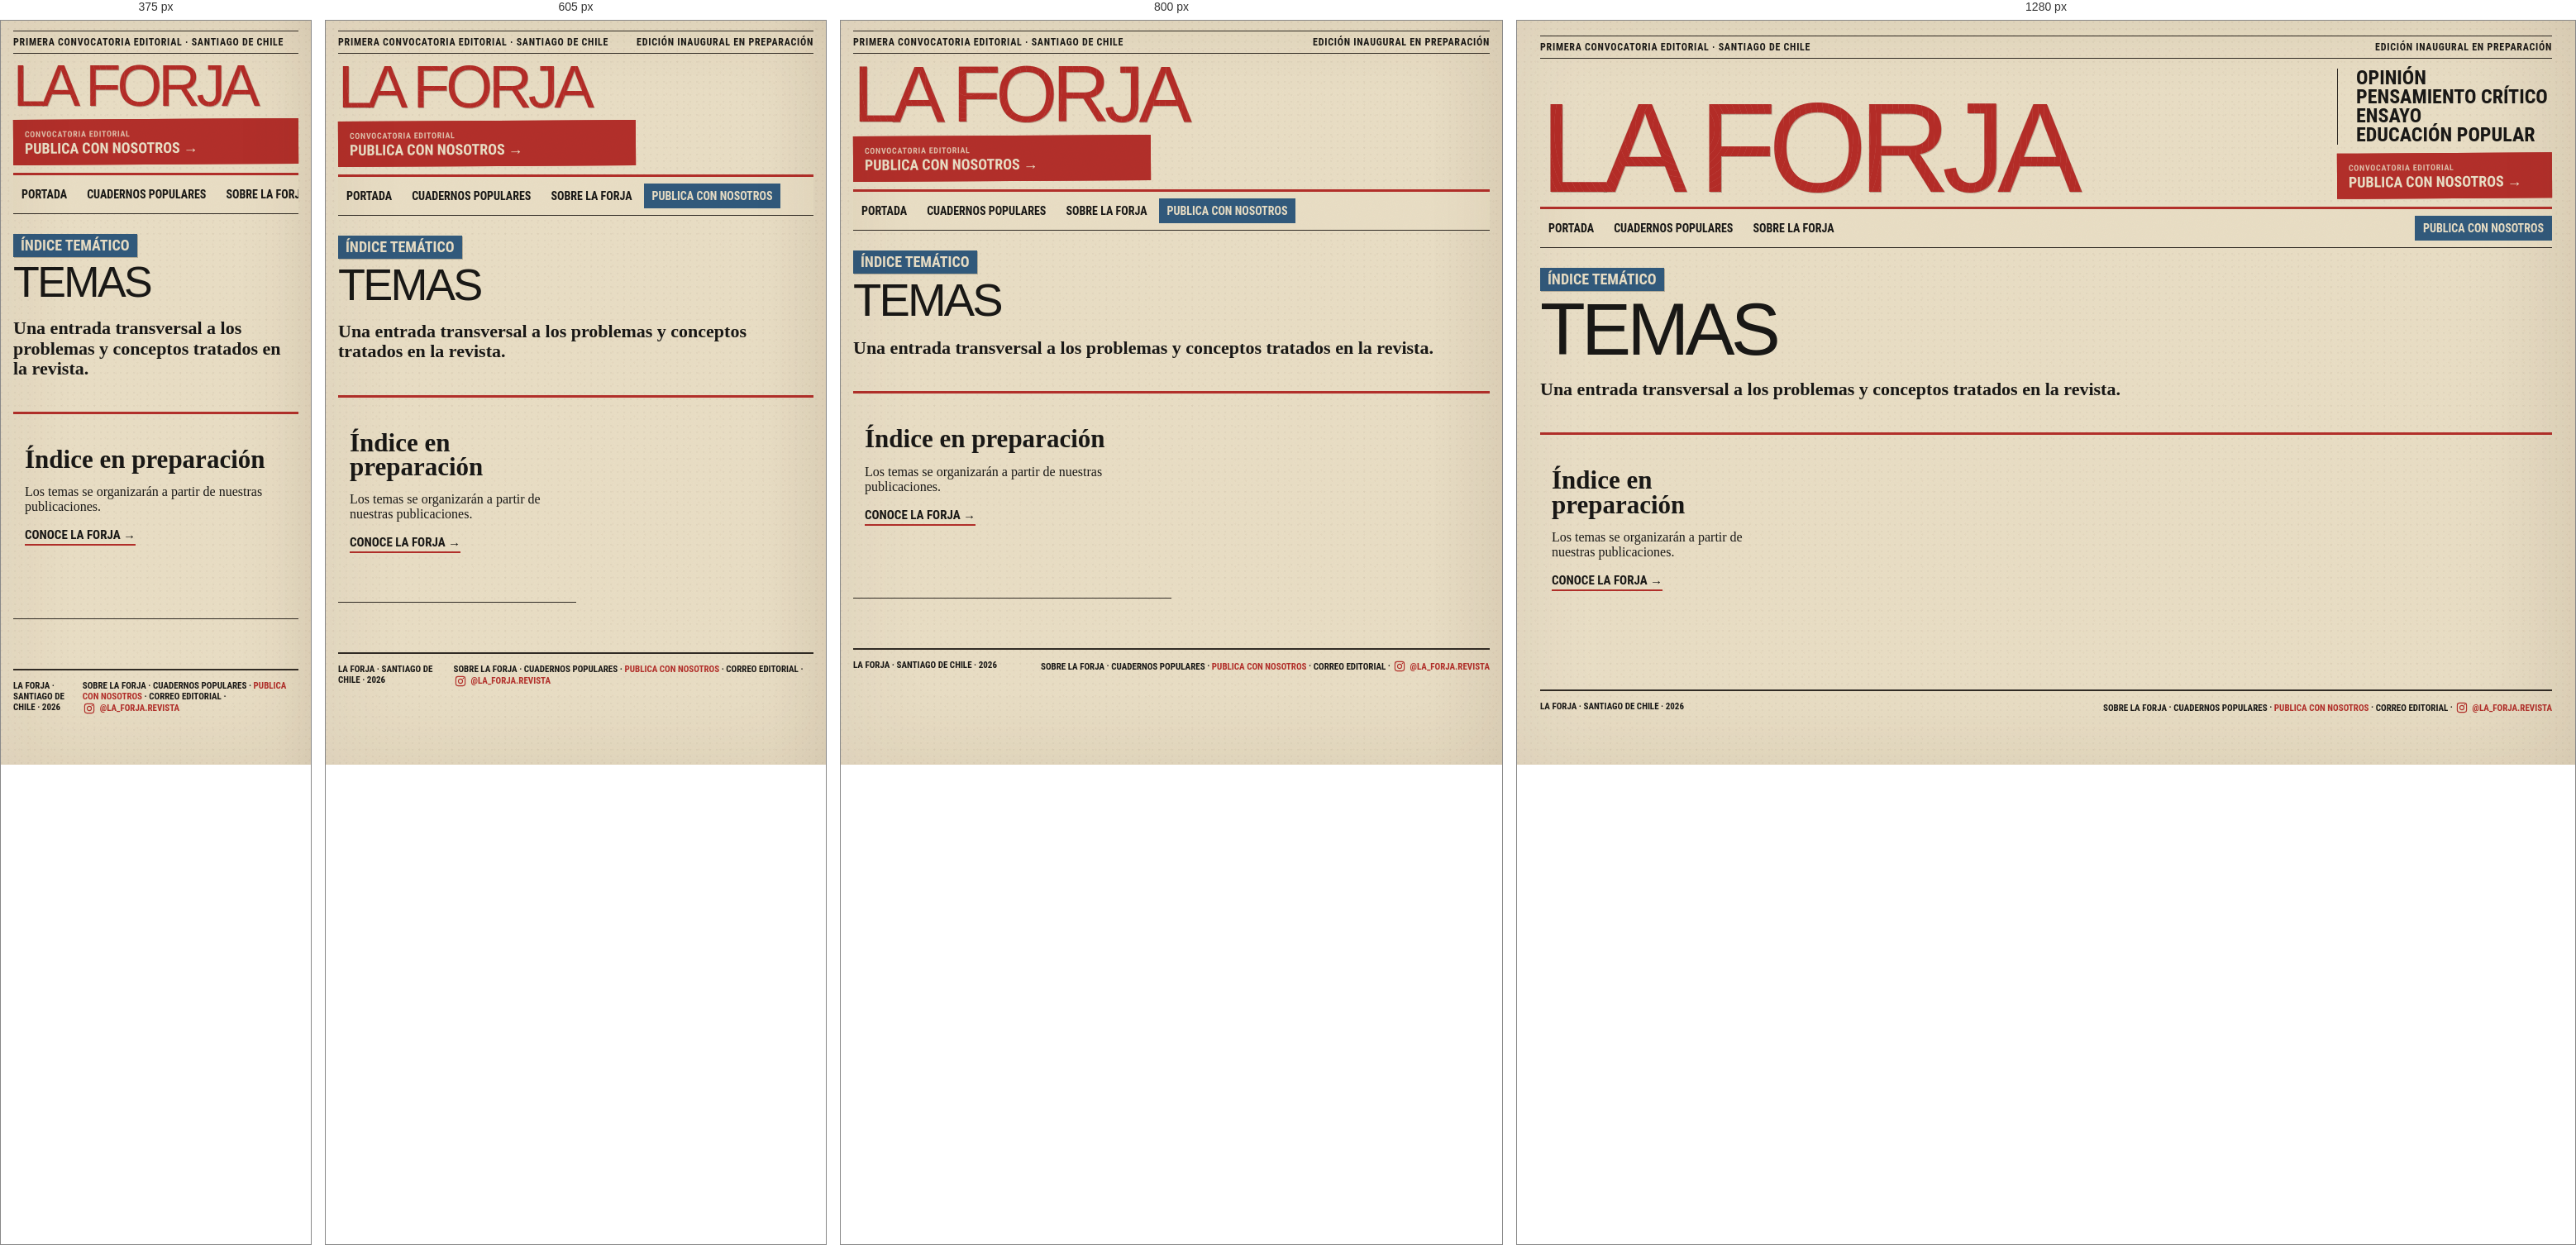
Rendered at 375 px, 605 px, 800 px and 1280 px, left to right.

<!-- file: index.html -->
<!DOCTYPE html><html lang="es"> <head><meta charset="utf-8"><meta name="viewport" content="width=device-width,initial-scale=1"><meta name="description" content="Revista digital independiente de opinión, pensamiento crítico, ensayo y educación popular."><meta name="theme-color" content="#e8ddc4"><meta name="la-forja-version" content="f8a6ed107c73"><meta name="robots" content="noindex,nofollow,noarchive"><link rel="canonical" href="https://mverapol-netizen.github.io/la-forja/temas/"><meta property="og:site_name" content="La Forja"><meta property="og:locale" content="es_CL"><meta property="og:type" content="website"><meta property="og:title" content="Temas — La Forja"><meta property="og:description" content="Revista digital independiente de opinión, pensamiento crítico, ensayo y educación popular."><meta property="og:url" content="https://mverapol-netizen.github.io/la-forja/temas/"><meta property="og:image" content="https://mverapol-netizen.github.io/la-forja/social/default.svg"><meta name="twitter:card" content="summary_large_image"><meta name="twitter:title" content="Temas — La Forja"><meta name="twitter:description" content="Revista digital independiente de opinión, pensamiento crítico, ensayo y educación popular."><meta name="twitter:image" content="https://mverapol-netizen.github.io/la-forja/social/default.svg"><title>Temas — La Forja</title><link rel="stylesheet" href="/la-forja/_astro/index.eQYX7p9N.css"></head> <body class="page-enter"> <main class="shell"> <div class="topline"> <span>Primera convocatoria editorial · Santiago de Chile</span><span>Edición inaugural en preparación</span> </div> <header class="mast"> <a class="logo ink-title" href="/la-forja/">La Forja</a> <div class="mast-side"> <div class="mast-note">Opinión<br>Pensamiento crítico<br>Ensayo<br>Educación popular</div> <a class="mast-submit" href="/la-forja/colabora/"> <span>Convocatoria editorial</span> <strong>Publica con nosotros →</strong> </a> </div> </header> <nav class="nav"> <a href="/la-forja/">Portada</a><a href="/la-forja/educacion-popular/">Cuadernos populares</a><a href="/la-forja/sobre/">Sobre La Forja</a> <a class="nav-submit" href="/la-forja/colabora/">Publica con nosotros</a> </nav>  <header class="page-head"><span class="label blue">Índice temático</span><h1>Temas</h1><p>Una entrada transversal a los problemas y conceptos tratados en la revista.</p></header> <section class="topic-cloud"> <article class="card"><h2>Índice en preparación</h2><p>Los temas se organizarán a partir de nuestras publicaciones.</p><a class="text-link" href="/la-forja/sobre/">Conoce La Forja →</a></article>  </section>  <footer> <span>La Forja · Santiago de Chile · 2026</span> <span><a href="/la-forja/sobre/">Sobre La Forja</a> · <a href="/la-forja/educacion-popular/">Cuadernos populares</a> · <a class="footer-submit" href="/la-forja/colabora/">Publica con nosotros</a> · <a href="mailto:revistalaforja@gmail.com" aria-label="Correo editorial de La Forja">Correo editorial</a> · <a class="footer-instagram" href="https://www.instagram.com/la_forja.revista/" target="_blank" rel="noopener noreferrer" aria-label="Instagram de La Forja, @la_forja.revista"><svg viewBox="0 0 24 24" aria-hidden="true" focusable="false"><rect x="3.6" y="3.6" width="16.8" height="16.8" rx="4.1"></rect><circle cx="12" cy="12" r="3.85"></circle><circle class="ig-dot" cx="17.15" cy="6.85" r="1.05"></circle></svg><span>@la_forja.revista</span></a></span> </footer> </main> <script>(function(){const releaseId = "f8a6ed107c73e181a0f1a0e95decea0108204be0";

    (() => {
      // GitHub Pages y el navegador pueden conservar HTML de ediciones anteriores.
      // Versionamos TODOS los enlaces internos visibles, incluyendo los del contenido.
      const revision=String(releaseId).slice(0,12);
      for(const link of document.querySelectorAll('a[href^="/la-forja/"]')){
        const original=link.getAttribute('href');
        if(!original)continue;
        const url=new URL(original,window.location.href);
        if(url.origin!==window.location.origin||!url.pathname.startsWith('/la-forja/'))continue;
        url.searchParams.set('lfv',revision);
        link.setAttribute('href',url.pathname+url.search+url.hash);
      }
      const reduce = window.matchMedia('(prefers-reduced-motion: reduce)').matches;
      if (reduce) return;
      document.addEventListener('click', (event) => {
        const a = event.target.closest('a');
        if (!a || event.metaKey || event.ctrlKey || event.shiftKey || event.altKey) return;
        if (a.target === '_blank' || a.hasAttribute('download')) return;
        const href = a.getAttribute('href');
        if (!href || href.startsWith('#') || href.startsWith('mailto:') || href.startsWith('tel:')) return;
        const url = new URL(a.href, window.location.href);
        if (url.origin !== window.location.origin) return;
        event.preventDefault();
        document.body.classList.add('page-leave');
        window.setTimeout(() => { window.location.href = url.href; }, 115);
      });
    })();
  })();</script> </body> </html>

/* @media block from index.eQYX7p9N.css */
@media(max-width:900px){.shell{padding:12px 15px}.mast{grid-template-columns:1fr}.mast-note{display:none}.nav{overflow:auto;white-space:nowrap}.nav .push{display:none}.hero,.article-body,.grid3{grid-template-columns:1fr}.card{border-right:0;border-bottom:1px solid var(--rule)}.books{grid-template-columns:1fr 1fr}.art{min-height:300px}.pull{position:static}}

/* @media block from index.eQYX7p9N.css */
@media(max-width:560px){.logo{font-size:70px}.topline span:last-child{display:none}.books{grid-template-columns:1fr}.hero h1,.page-head h1{font-size:52px}.article header h1{font-size:46px}.section-intro{display:block}.section-intro h2{font-size:48px}.row{grid-template-columns:74px 1fr}}

/* @media block from index.eQYX7p9N.css */
@media(max-width:900px){.debate-feature,.edu-card{grid-template-columns:1fr}.editorial-art{min-height:300px}.debate-feature .editorial-art{min-height:260px}.edu-cover{min-height:320px}}

/* @media block from index.eQYX7p9N.css */
@media(max-width:900px){.topic-cloud{grid-template-columns:1fr 1fr}.topic-block:nth-child(4n){border-right:1px solid var(--rule)}.topic-block:nth-child(2n){border-right:0}}

/* @media block from index.eQYX7p9N.css */
@media(max-width:560px){.topic-cloud{grid-template-columns:1fr}.topic-block{border-right:0!important}.search-result{grid-template-columns:1fr}.search-result>span{grid-row:auto}}

/* @media block from index.eQYX7p9N.css */
@media(max-width:900px){.issue-shelf{grid-template-columns:1fr 1fr}.issue-page{grid-template-columns:1fr}.issue-page .issue-cover-page{position:relative;top:auto;max-width:440px}.issue-cover-page{min-height:380px}}

/* @media block from index.eQYX7p9N.css */
@media(max-width:560px){.issue-shelf{grid-template-columns:1fr}.toc-row{grid-template-columns:82px 1fr}}

/* @media block from index.eQYX7p9N.css */
@media(max-width:900px){.submission-callout-head{grid-template-columns:1fr}.submission-callout h2{max-width:690px}.submission-callout-formats h3{font-size:24px}.submission-callout-formats strong{font-size:17px}}

/* @media block from index.eQYX7p9N.css */
@media(max-width:650px){.submission-callout{margin-inline:-15px;padding:18px 15px}.submission-callout-formats{grid-template-columns:1fr}.submission-callout-formats article{border-right:0;border-bottom:1px solid var(--ink);padding:12px 14px}.submission-callout-formats article:last-child{border-bottom:0}.submission-callout-formats h3{margin:7px 0}.submission-callout-formats p{margin-top:7px}.submission-callout-bottom{align-items:stretch;flex-direction:column;gap:12px}.submission-callout-bottom a{align-self:flex-start;white-space:normal}}

/* @media block from index.eQYX7p9N.css */
@media(max-width:900px){.mast-side{margin-top:12px}.mast-note{display:none}.mast-submit{max-width:360px}.nav .nav-submit{margin-left:0}.submission-callout{grid-template-columns:1fr;gap:12px}.submission-callout>a{justify-self:start}.submission-types{grid-template-columns:1fr 1fr}.submission-types article:nth-child(2){border-right:0}.submission-types article:nth-child(-n+2){border-bottom:1px solid var(--rule)}.submission-process,.essay-entry,.essay-entry-featured{grid-template-columns:1fr}.essay-entry .editorial-art{min-height:260px}}

/* @media block from index.eQYX7p9N.css */
@media(max-width:560px){.mast-submit{max-width:none}.nav{padding-right:0}.nav .nav-submit{display:inline-block}.submission-callout{margin-inline:-15px;padding:18px 15px}.submission-types{grid-template-columns:1fr}.submission-types article{border-right:0;border-bottom:1px solid var(--rule)}.submission-types article:nth-child(2){border-bottom:1px solid var(--rule)}.submission-hero h1{font-size:62px}}

/* @media block from index.eQYX7p9N.css */
@media(max-width:900px){.submission-form-wrap{grid-template-columns:1fr}.submission-form-copy{position:static}.publication-form{border-left:0;border-top:1px solid var(--rule);padding:24px 0 0}}

/* @media block from index.eQYX7p9N.css */
@media(max-width:560px){.form-grid{grid-template-columns:1fr}.submission-form-wrap{padding-top:24px}.publication-form input[type=text],.publication-form input[type=email],.publication-form input[type=url],.publication-form select,.publication-form textarea{font-size:16px}}

/* @media block from index.eQYX7p9N.css */
@media(max-width:900px){.submission-form-section{grid-template-columns:1fr}.submission-form-intro{position:static}.form-grid{grid-template-columns:1fr}}

/* @media block from index.eQYX7p9N.css */
@media(max-width:950px){.admin-login{grid-template-columns:1fr}.admin-stats{grid-template-columns:1fr 1fr}.admin-stats button{border-bottom:1px solid var(--rule)}.admin-workspace{grid-template-columns:1fr}.admin-list-panel{border-right:0;border-bottom:2px solid var(--rule);padding-right:0;max-height:420px;overflow:auto}.admin-detail{padding-left:0}.admin-meta{grid-template-columns:1fr}}

/* @media block from index.eQYX7p9N.css */
@media(max-width:560px){.admin-head{display:block}.admin-logout{margin-top:12px}.admin-stats{grid-template-columns:1fr}.admin-detail-head{display:block}.admin-detail-head>div:last-child{text-align:left;margin-top:10px}}

/* @media block from index.eQYX7p9N.css */
@media(max-width:950px){.admin-stats{grid-template-columns:1fr 1fr}.admin-export{grid-template-columns:1fr}.admin-export-actions{justify-content:flex-start}.admin-export-actions span{text-align:left}}

/* @media block from index.eQYX7p9N.css */
@media(max-width:560px){.admin-head-actions{margin-top:12px}.admin-stats{grid-template-columns:1fr}}

/* @media block from index.eQYX7p9N.css */
@media(max-width:700px){.admin-pub-grid{grid-template-columns:1fr}.admin-pub-grid label.wide{grid-column:auto}.admin-publication>header{display:block}.admin-publication>header>strong{display:inline-block;margin-top:9px}}

/* @media block from index.eQYX7p9N.css */
@media(max-width:900px){.admin-toolbar{flex-wrap:wrap}.admin-toolbar input{flex-basis:100%}.admin-response-grid{grid-template-columns:1fr}.admin-history article{grid-template-columns:1fr}}

/* @media block from index.eQYX7p9N.css */
@media(max-width:900px){.version-summary{grid-template-columns:1fr}.version-summary article{border-right:0;border-bottom:1px solid var(--rule)}.version-compare,.version-add-form{grid-template-columns:1fr}.version-add-form label.wide{grid-column:auto}}

/* @media block from index.eQYX7p9N.css */
@media(max-width:650px){.admin-word-file{grid-template-columns:1fr}.admin-word-file button{justify-self:start}}

/* @media block from index.eQYX7p9N.css */
@media(max-width:900px){.editorial-home-head{grid-template-columns:1fr}.editorial-home-head h2{font-size:clamp(38px,7vw,58px)}.editorial-home-head>p{font-size:20px}}

/* @media block from index.eQYX7p9N.css */
@media(max-width:560px){.editorial-home-head{gap:15px}.editorial-home-head h2{font-size:40px}.editorial-home{padding-top:19px}.editorial-home-details>summary{font-size:12px}}

/* @media block from index.eQYX7p9N.css */
@media(max-width:900px){.submission-types article{min-height:200px}}

/* @media block from index.eQYX7p9N.css */
@media(max-width:560px){.submission-types article{min-height:0}}